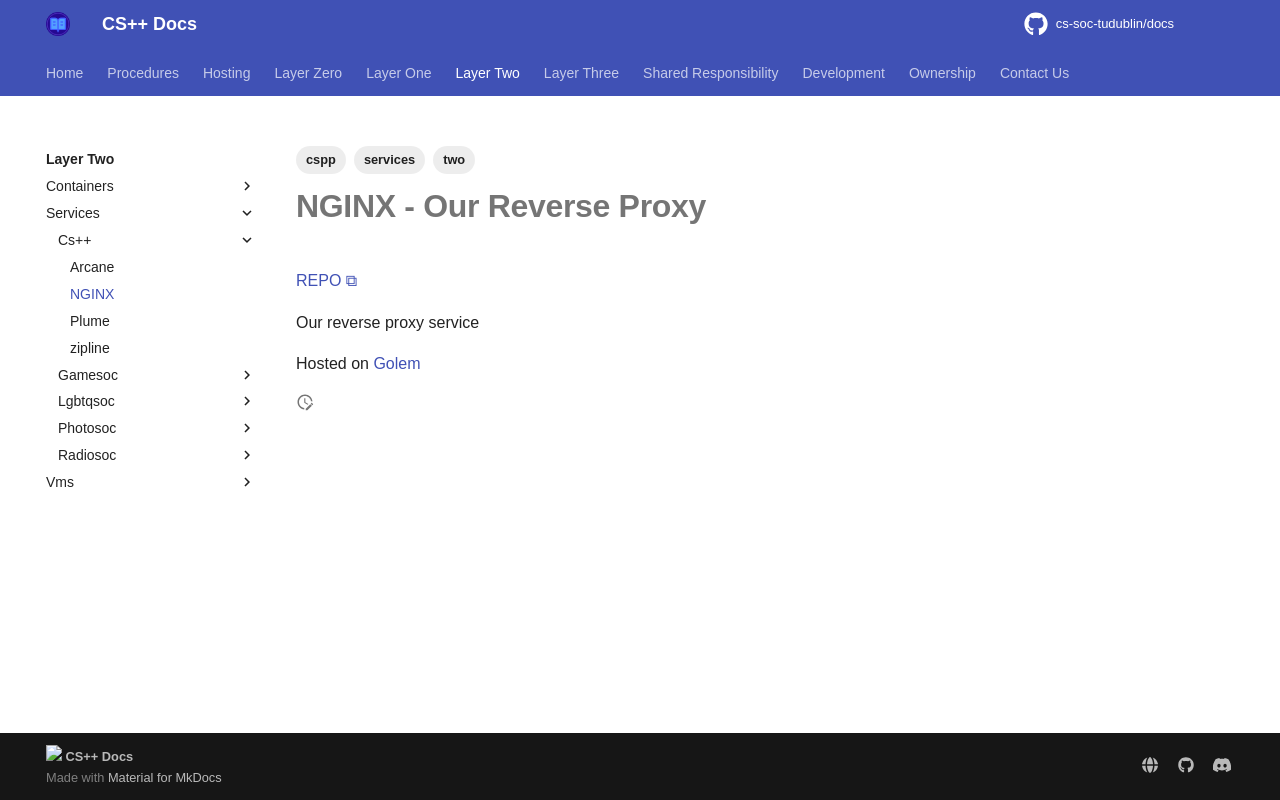

repository: cs-soc-tudublin/docs · page: two/services/cs++/nginx/index.html · generator: mkdocs

---
title: NGINX
created: 2025-10-16T16:45:20
modified: 2025-10-18T23:08:58
tags:
  - two
  - cspp
  - services
---

# **NGINX** - Our Reverse Proxy

[REPO](https://github.com/nginx/nginx)

Our reverse proxy service

Hosted on [Golem](../../vms/golem.md)
